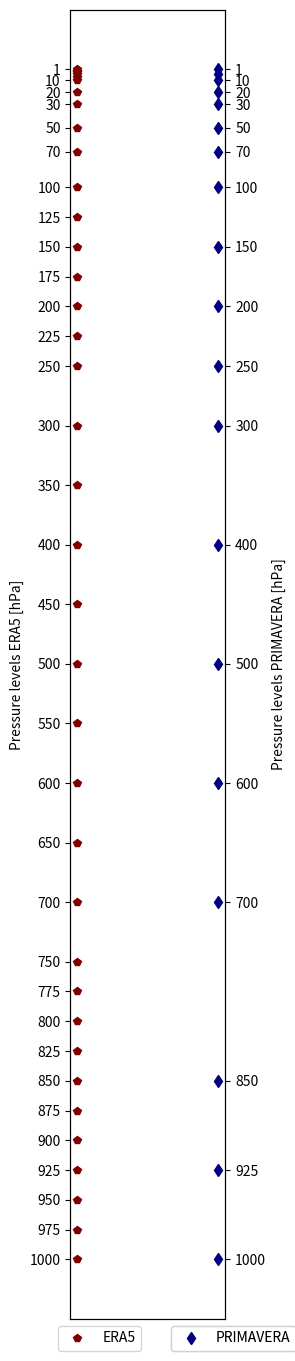
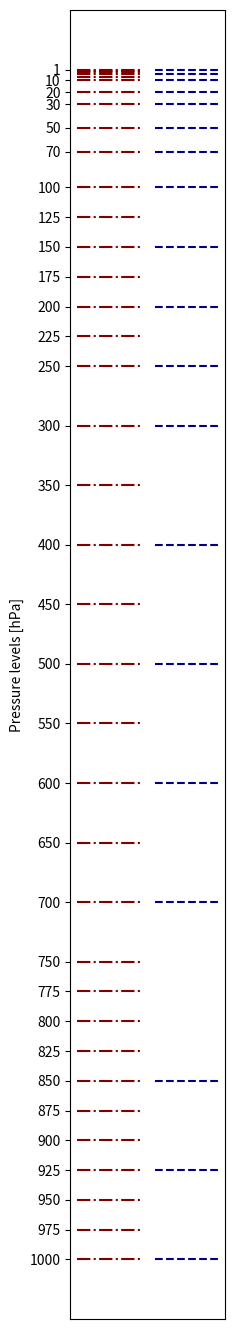

Generate these figures, in order, with matplotlib: (Note: this script raises an exception after producing the figures.)
# 2021-07-05
# [redacted]
# author: Caroline Haslebacher


#%%

import matplotlib.pyplot as plt
import numpy as np

#%%

era5_pr =  [1000, 975, 950, 925, 900, 875, 850, 825, 800, 775, 750, 700, 650, 600, 550, 500, 450, 400, 350, 300, 250, 225, 200, 175, 150, 125, 100, 70, 50, 30, 20, 10, 7, 5, 3, 2, 1]
primavera_pr = [1000, 925, 850, 700, 600, 500, 400, 300, 250, 200, 150, 100, 70, 50, 30, 20, 10, 5, 1]

#%%


# plt.figure()

fig, ax1 = plt.subplots(figsize=(2,17))

ax1.plot(np.zeros(len(era5_pr)), era5_pr, marker='p', color='maroon', linestyle='', label='ERA5')

plt.legend()
plt.ylabel('Pressure levels ERA5 [hPa]')
plt.xticks([])
plt.yticks(era5_pr[:-5] + [1])


# new axis on the right
ax2 = ax1.twinx()
ax2.plot(np.ones(len(primavera_pr)), primavera_pr, marker='d', color='navy', linestyle='', label='PRIMAVERA')

# s2 = np.sin(2*np.pi*t)
# ax2.plot(t, s2, 'r.')
ax2.set_ylabel('Pressure levels PRIMAVERA [hPa]')
ax2.set_yticks(primavera_pr[:-2] + [1])
# ax2.set_yticklabels(primavera_pr[:-2] + [1])

ax1.legend(bbox_to_anchor=(0.5,0))
leg2 = ax2.legend(bbox_to_anchor=(1.5,0))
ax2.add_artist(leg2)

# ax0.legend(handles=line_list, loc='upper left', ncol=2, bbox_to_anchor= (0, -0.3))
# leg1 = ax3.legend(handles=forcing_line_list, loc='upper right', bbox_to_anchor = (1, -0.3)) # legend of forcings (under timeseries)
# leg2 = ax3.legend(handles=Patch_list_ensemble,loc='upper right', bbox_to_anchor=(0.7, -0.3), ncol=3)
# # because leg1 will be automatically removed, I have to add it again as an artist
# ax3.add_artist(leg1)
# ax3.add_artist(leg0) # don't forget insitu plot!

ax1.invert_yaxis()
ax2.invert_yaxis()

plt.savefig('pressure_levels_ERA5_PRIMAVERA.pdf', bbox_inches='tight')
plt.show()


# %% revised version, 2022-01-17

fig, ax1 = plt.subplots(figsize=(2,17))

# revision: for loop
for prlev in era5_pr:
    ax1.plot((0,0.45), (prlev,prlev), linestyle='-.', color='maroon')

# plt.legend()
plt.ylabel('Pressure levels [hPa]')
plt.xticks([])
plt.yticks(era5_pr[:-5] + [1])

# revision
for prlev in primavera_pr:
    ax1.plot((0.55, 1), (prlev, prlev), linestyle='--', color='navy')

ax1.invert_yaxis()

plt.savefig('/home/<user>/chaldene/Astroclimate_Project/publication/revision/figures/pressure_levels_ERA5_PRIMAVERA.pdf', bbox_inches='tight')
plt.show()

# %%
